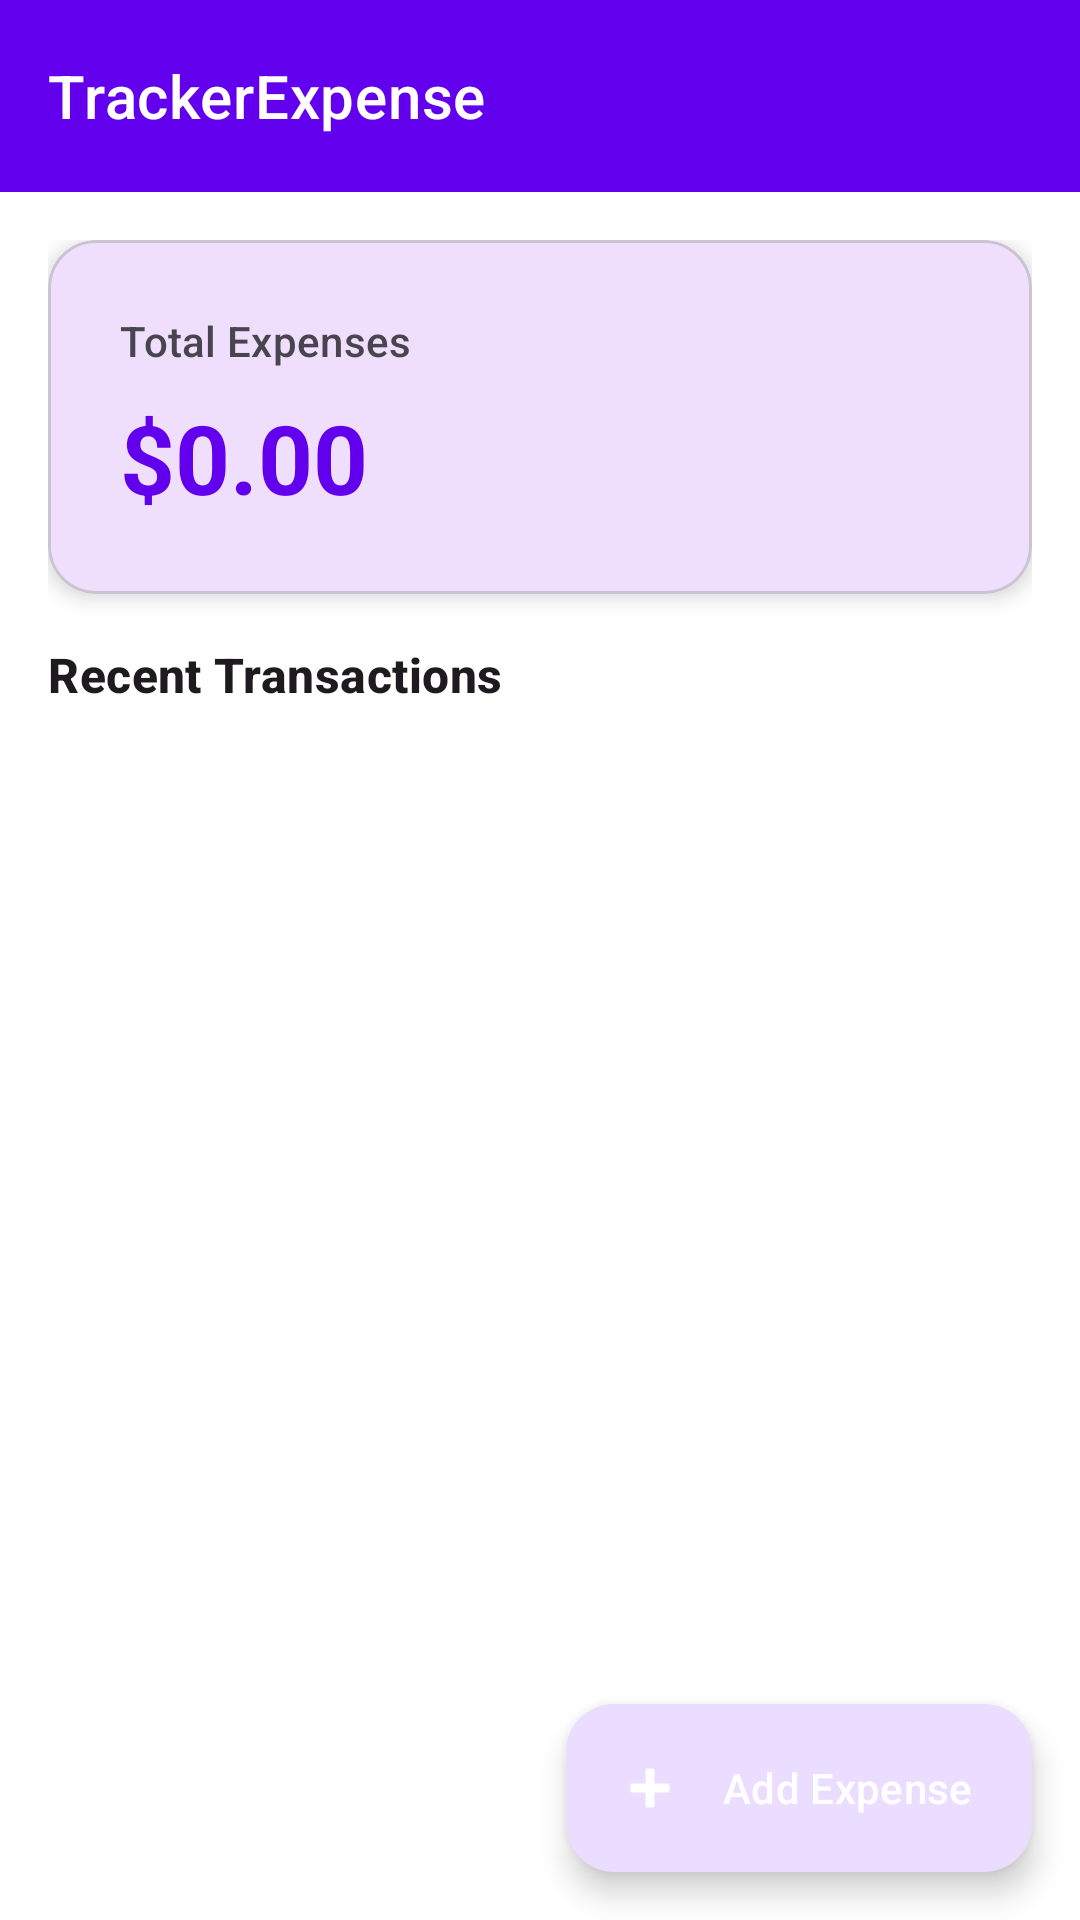

Here is an Android app screen rendered from its layout file. Give the layout XML and the strings, colors and styles it references.
<!-- AndroidManifest.xml: application theme Theme.TrackerExpense -->
<!-- res/layout/activity_main.xml -->
<?xml version="1.0" encoding="utf-8"?>
<androidx.coordinatorlayout.widget.CoordinatorLayout xmlns:android="http://schemas.android.com/apk/res/android"
    xmlns:app="http://schemas.android.com/apk/res-auto"
    xmlns:tools="http://schemas.android.com/tools"
    android:layout_width="match_parent"
    android:layout_height="match_parent"
    android:background="@color/white"
    tools:context=".MainActivity">

    <com.google.android.material.appbar.AppBarLayout
        android:layout_width="match_parent"
        android:layout_height="wrap_content"
        android:theme="@style/Theme.TrackerExpense">

        <com.google.android.material.appbar.MaterialToolbar
            android:id="@+id/topAppBar"
            android:layout_width="match_parent"
            android:layout_height="?attr/actionBarSize"
            app:title="@string/app_name"
            style="@style/Widget.MaterialComponents.Toolbar.Primary" />

    </com.google.android.material.appbar.AppBarLayout>

    <androidx.core.widget.NestedScrollView
        android:layout_width="match_parent"
        android:layout_height="match_parent"
        app:layout_behavior="@string/appbar_scrolling_view_behavior">

        <LinearLayout
            android:layout_width="match_parent"
            android:layout_height="wrap_content"
            android:orientation="vertical"
            android:padding="16dp">

            
            <com.google.android.material.card.MaterialCardView
                android:layout_width="match_parent"
                android:layout_height="wrap_content"
                android:layout_marginBottom="16dp"
                app:cardCornerRadius="16dp"
                app:cardElevation="4dp">

                <LinearLayout
                    android:layout_width="match_parent"
                    android:layout_height="wrap_content"
                    android:orientation="vertical"
                    android:padding="24dp">

                    <TextView
                        android:layout_width="wrap_content"
                        android:layout_height="wrap_content"
                        android:text="Total Expenses"
                        android:textAppearance="?attr/textAppearanceLabelLarge"
                        android:textColor="?android:attr/textColorSecondary" />

                    <TextView
                        android:id="@+id/text_total_expense"
                        android:layout_width="wrap_content"
                        android:layout_height="wrap_content"
                        android:layout_marginTop="8dp"
                        android:text="$0.00"
                        android:textAppearance="?attr/textAppearanceHeadlineLarge"
                        android:textStyle="bold"
                        android:textColor="?attr/colorPrimary" />

                </LinearLayout>

            </com.google.android.material.card.MaterialCardView>

            <TextView
                android:layout_width="wrap_content"
                android:layout_height="wrap_content"
                android:layout_marginBottom="8dp"
                android:text="Recent Transactions"
                android:textAppearance="?attr/textAppearanceTitleMedium"
                android:textStyle="bold" />

            <androidx.recyclerview.widget.RecyclerView
                android:id="@+id/recyclerview"
                android:layout_width="match_parent"
                android:layout_height="wrap_content"
                tools:listitem="@layout/recyclerview_item" />

        </LinearLayout>

    </androidx.core.widget.NestedScrollView>

    <com.google.android.material.floatingactionbutton.ExtendedFloatingActionButton
        android:id="@+id/fab"
        android:layout_width="wrap_content"
        android:layout_height="wrap_content"
        android:layout_gravity="bottom|end"
        android:layout_margin="16dp"
        android:text="Add Expense"
        android:textColor="@color/white"
        app:icon="@android:drawable/ic_input_add"
        app:iconTint="@color/white" />

</androidx.coordinatorlayout.widget.CoordinatorLayout>
<!-- res/layout/recyclerview_item.xml (included above) -->
<?xml version="1.0" encoding="utf-8"?>
<LinearLayout xmlns:android="http://schemas.android.com/apk/res/android"
    xmlns:app="http://schemas.android.com/apk/res-auto"
    android:layout_width="match_parent"
    android:layout_height="wrap_content"
    android:orientation="horizontal"
    android:padding="16dp"
    android:gravity="center_vertical">

    <ImageView
        android:id="@+id/icon_category"
        android:layout_width="40dp"
        android:layout_height="40dp"
        android:background="@drawable/circle_background"
        android:padding="8dp"
        app:tint="@color/white"
        android:src="@android:drawable/ic_menu_help" />

    <LinearLayout
        android:layout_width="0dp"
        android:layout_height="wrap_content"
        android:layout_weight="1"
        android:layout_marginStart="16dp"
        android:orientation="vertical">

        <TextView
            android:id="@+id/text_category"
            android:layout_width="wrap_content"
            android:layout_height="wrap_content"
            android:text="Category"
            android:textAppearance="?attr/textAppearanceBodyLarge"
            android:textStyle="bold" />

        <TextView
            android:id="@+id/text_note"
            android:layout_width="wrap_content"
            android:layout_height="wrap_content"
            android:text="Note"
            android:textAppearance="?attr/textAppearanceBodyMedium"
            android:textColor="?android:attr/textColorSecondary"
            android:maxLines="1"
            android:ellipsize="end"/>

        <TextView
            android:id="@+id/text_date"
            android:layout_width="wrap_content"
            android:layout_height="wrap_content"
            android:text="Date"
            android:textAppearance="?attr/textAppearanceBodySmall"
            android:textColor="?android:attr/textColorSecondary" />

    </LinearLayout>

    <TextView
        android:id="@+id/text_amount"
        android:layout_width="wrap_content"
        android:layout_height="wrap_content"
        android:text="$0.00"
        android:textAppearance="?attr/textAppearanceTitleMedium"
        android:textStyle="bold"
        android:textColor="@color/black" />

</LinearLayout>
<!-- resources referenced by this layout -->
<resources>
  <string name="app_name">TrackerExpense</string>
  <style name="Theme.TrackerExpense" parent="Base.Theme.TrackerExpense" />
  <style name="Base.Theme.TrackerExpense" parent="Theme.Material3.DayNight.NoActionBar">
          
          <item name="colorPrimary">@color/purple_500</item>
          <item name="colorPrimaryVariant">@color/purple_700</item>
          <item name="colorOnPrimary">@color/white</item>
          
          <item name="colorSecondary">@color/teal_200</item>
          <item name="colorSecondaryVariant">@color/teal_700</item>
          <item name="colorOnSecondary">@color/black</item>
          
          <item name="android:statusBarColor" tools:targetApi="l">?attr/colorPrimaryVariant</item>
          
      </style>
  <!-- not gathered from this repository: default colours our renderer supplied (Android Studio template values) -->
  <color name="purple_500">#FF6200EE</color>
  <color name="purple_700">#FF3700B3</color>
  <color name="teal_200">#FF03DAC5</color>
  <color name="teal_700">#FF018786</color>
  <color name="black">#FF000000</color>
  <color name="white">#FFFFFFFF</color>
</resources>
